Run: headless pygame with SDL's dummy video driver; simulated clock (each Clock.tick advances the game by its frame time, no real sleeping); random seed 0; keys injected as events and as key.get_pressed() state; mouse plan: one left click at the window centre at the start of phase 2, then a move to the lower-right quarter at the start of phase 3.
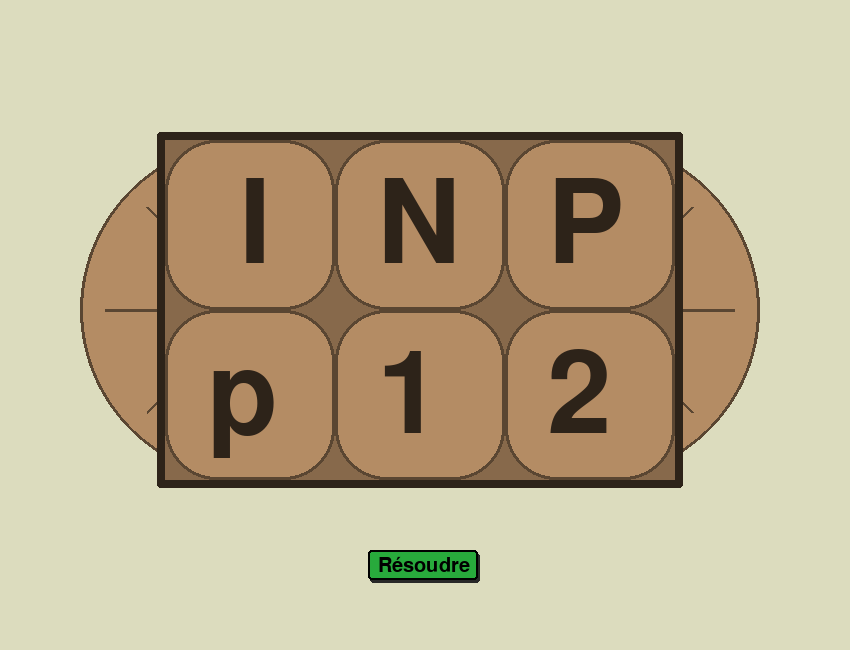
Frame 1 of 4 · flips 1–60 · no input
Frame 2 of 4 · flips 61–180 · clicked the window centre · tapped SPACE, RETURN · held RIGHT (→), D · screen unchanged from frame 1, image omitted
Frame 3 of 4 · flips 181–300 · moved the mouse to the lower-right quarter · held DOWN (↓), S · screen unchanged from frame 2, image omitted
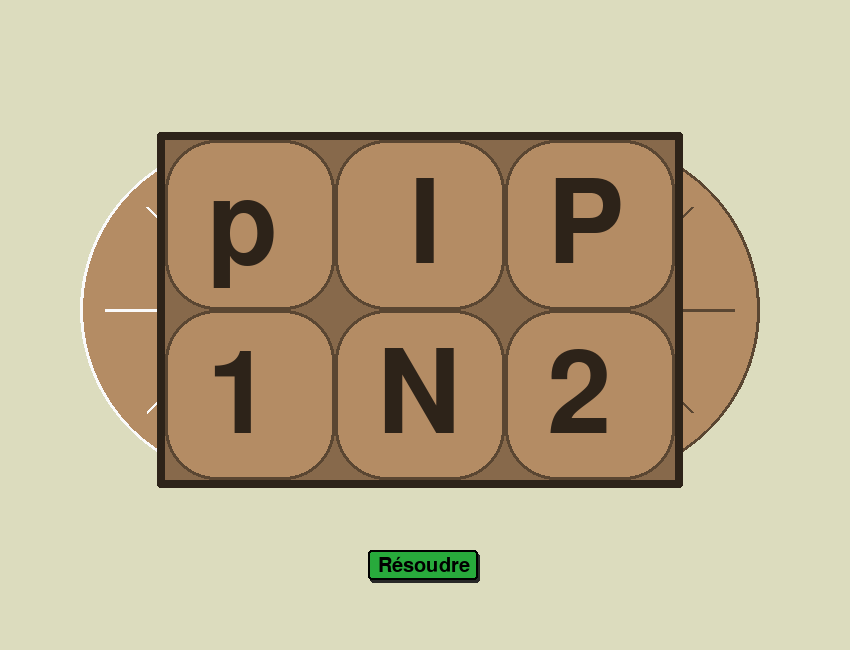
Frame 4 of 4 · flips 301–420 · held LEFT (←), A, UP (↑), W

The pygame program that drew these frames:

import pygame
import math
import copy


ORIGINE_GRILLE = (165,140)
COTE_CASES = 170
NOMBRE_RAYONS_ROULETTES = 8

COULEUR_FOND = (220,220,190)
COULEUR_DOS_GRILLE = (135,105,75)
COULEUR_BORDURE_GRILLE = (45,35,25)
COULEUR_PIECES = (180,140,100)
COULEUR_BORD_PIECES = (90,70,50)
COULEUR_ROULETTES = (170,140,120)

SENS_HORAIRE = -1
SENS_ANTIHORAIRE = 1



class Bouton:
    def __init__(self, position:tuple, texte:str, taille:tuple, couleur:tuple, taillePolice=35, positionTexte=(11.5, 3)):
        self.position = position # (x, y)
        self.taille = taille # (largeur, hauteur)
        self.texte = texte
        self.taillePolice = taillePolice
        self.positionTexte = positionTexte # (deltaX, deltaY) par rapport au coin supérieur gauche
        self.couleur = couleur
        
        self.zoneCollision = pygame.Rect(self.position[0], self.position[1], self.taille[0], self.taille[1])
        self.bouclesAppuiRestantes = 0
        
    def afficher(self, screen) -> None:
        decalage = (0,0)
        if self.bouclesAppuiRestantes > 0:
            decalage = (2,3) # pour faire comme si le bouton s'appuyait vers son ombre
            self.bouclesAppuiRestantes -= 1
        pygame.draw.rect(screen, (40,40,40), pygame.Rect(self.position[0]+2, self.position[1]+3, self.taille[0], self.taille [1]), 0, 3) # ombre
        pygame.draw.rect(screen, self.couleur, pygame.Rect(self.position[0]+decalage[0], self.position[1]+decalage[1], self.taille[0], self.taille[1]), 0, 3) # remplissage coloré
        pygame.draw.rect(screen, (0,0,0), pygame.Rect(self.position[0]+decalage[0], self.position[1]+decalage[1], self.taille[0], self.taille[1]), 2, 3) # bordure
        texte = pygame.font.Font(None, int(self.taillePolice)).render(self.texte, 1, (0,0,0))
        screen.blit(texte, (self.position[0] + self.positionTexte[0] + decalage[0], self.position[1] + self.positionTexte[1] + decalage[1]))


class Piece:
    def __init__(self, position:tuple, couleur:tuple, texte:str):
        self.position = position # [x,y] en pixels
        self.positionArrivee = position
        self.couleur = couleur
        self.texte = texte
    
    def dessiner(self, screen) -> None:
        pygame.draw.rect(screen, self.couleur, pygame.Rect(self.position[0], self.position[1], COTE_CASES, COTE_CASES), 0, int(0.3*COTE_CASES))
        pygame.draw.rect(screen, COULEUR_BORD_PIECES, pygame.Rect(self.position[0], self.position[1], COTE_CASES, COTE_CASES), 3, int(0.3*COTE_CASES))
        texte = pygame.font.Font(None, int(COTE_CASES)).render(self.texte, 1, COULEUR_BORDURE_GRILLE)
        screen.blit(texte, (self.position[0] + 42, self.position[1] + 30))
    
    def deplacer(self) -> bool: # True si le déplacement est terminé
        if self.position != self.positionArrivee:
            if self.position[0] != self.positionArrivee[0]:
                signeDeplacementX = (self.positionArrivee[0]-self.position[0])/abs(self.positionArrivee[0]-self.position[0])
                self.position[0] += 0.1*COTE_CASES*signeDeplacementX
            if self.position[1] != self.positionArrivee[1]:
                signeDeplacementY = (self.positionArrivee[1]-self.position[1])/abs(self.positionArrivee[1]-self.position[1])
                self.position[1] += 0.1*COTE_CASES*signeDeplacementY
            return False # pas encore arrivée à destination
        else:
            return True # arrivée à destination
    

class Roulette:
    def __init__(self, origine:tuple):
        self.origine = origine # (x,y) en pixels
        self.zoneCollision = pygame.Rect(self.origine[0]-COTE_CASES, self.origine[1]-COTE_CASES, 2*COTE_CASES, 2*COTE_CASES)
        self.estCliquee = False
        self.angleRotation = 0 # en radians
        self.angleArrivee = 0 # en radians
        
    def dessiner(self, screen) -> None:
        if self.estCliquee:
            couleurReliefs = (250,250,250)
        else:
            couleurReliefs = COULEUR_BORD_PIECES
        pygame.draw.circle(screen, COULEUR_PIECES, self.origine, COTE_CASES)
        pygame.draw.circle(screen, couleurReliefs, self.origine, COTE_CASES, 3)
        
        for numeroRayon in range(NOMBRE_RAYONS_ROULETTES):
            cosinus = math.cos(numeroRayon*2*3.14159/NOMBRE_RAYONS_ROULETTES+self.angleRotation)
            sinus = math.sin(numeroRayon*2*3.14159/NOMBRE_RAYONS_ROULETTES+self.angleRotation)
            pygame.draw.line(screen, couleurReliefs, self.origine, (self.origine[0]+cosinus*0.85*COTE_CASES, self.origine[1]+sinus*0.85*COTE_CASES), 3)
    
    def tourner(self) -> bool: # True si la rotation est terminée
        if self.angleArrivee != self.angleRotation and abs(self.angleArrivee - self.angleRotation) > 0.1:
            signe = (self.angleArrivee-self.angleRotation)/abs(self.angleArrivee-self.angleRotation)
            self.angleRotation += signe*0.1*0.25*2*3.14159
            return False
        else:
            self.angleRotation = self.angleArrivee
            return True


class Grille:
    def __init__(self, configPivot:list):
        self.pieces = []
        for ligne in range(len(configPivot)):
            self.pieces.append([])
            for colonne in range(len(configPivot[0])):
                self.pieces[ligne].append(Piece([ORIGINE_GRILLE[0] + colonne*COTE_CASES,ORIGINE_GRILLE[1] + ligne*COTE_CASES], COULEUR_PIECES, configPivot[ligne][colonne]))
                
        self.mouvementEnCours = False
        self.rouletteSelectionnee = None
        
        self.roulette1 = Roulette((ORIGINE_GRILLE[0] + 0.5*COTE_CASES, ORIGINE_GRILLE[1] + COTE_CASES))
        self.roulette1.zoneCollision = pygame.Rect(self.roulette1.origine[0]-COTE_CASES, self.roulette1.origine[1]-COTE_CASES, COTE_CASES, 2*COTE_CASES)
        self.roulette2 = Roulette((ORIGINE_GRILLE[0] + 2.5*COTE_CASES, ORIGINE_GRILLE[1] + COTE_CASES))
        self.roulette2.zoneCollision = pygame.Rect(self.roulette2.origine[0], self.roulette2.origine[1]-COTE_CASES, COTE_CASES, 2*COTE_CASES)
    
    def __repr__(self) -> str:
        texte = ''
        for ligne in range(len(self.pieces)):
            for colonne in range(len(self.pieces[0])):
                texte += self.pieces[ligne][colonne].texte
            texte += '\n'
        return texte
        
    def dessiner(self, screen) -> None:
        self.roulette1.dessiner(screen)
        self.roulette2.dessiner(screen)
        
        pygame.draw.rect(screen, COULEUR_DOS_GRILLE, pygame.Rect(ORIGINE_GRILLE[0]-8, ORIGINE_GRILLE[1]-8, COTE_CASES*len(self.pieces[0])+16, COTE_CASES*len(self.pieces)+16), 0, 3)
        pygame.draw.rect(screen, COULEUR_BORDURE_GRILLE, pygame.Rect(ORIGINE_GRILLE[0]-8, ORIGINE_GRILLE[1]-8, COTE_CASES*len(self.pieces[0])+16, COTE_CASES*len(self.pieces)+16), 8, 3)
        
        for ligne in range(len(self.pieces)):
            for colonne in range(len(self.pieces[0])):
                self.pieces[ligne][colonne].dessiner(screen)
    
    def deplacerPieces(self) -> None:
        self.mouvementEnCours = False
        for ligne in range(len(self.pieces)):
            for colonne in range(len(self.pieces[0])):
                if not self.pieces[ligne][colonne].deplacer(): # si l'une des pièces n'a pas fini de se déplacer
                    self.mouvementEnCours = True
        if not self.roulette1.tourner() or not self.roulette2.tourner():
            self.mouvementEnCours = True
            
    def pivoter1(self, sens:int=SENS_HORAIRE) -> None:
        self.mouvementEnCours = True
        if sens == SENS_HORAIRE:
            self.roulette1.angleArrivee = self.roulette1.angleRotation + 3.14159/2
            self.pieces = [[self.pieces[1][0], self.pieces[0][0], self.pieces[0][2]], [self.pieces[1][1], self.pieces[0][1], self.pieces[1][2]]]
        else:
            self.roulette1.angleArrivee = self.roulette1.angleRotation - 3.14159/2
            self.pieces = [[self.pieces[0][1], self.pieces[1][1], self.pieces[0][2]], [self.pieces[0][0], self.pieces[1][0], self.pieces[1][2]]]
    
        for ligne in range(len(self.pieces)):
            for colonne in range(len(self.pieces[0])):
                self.pieces[ligne][colonne].positionArrivee = [ORIGINE_GRILLE[0] + colonne*COTE_CASES, ORIGINE_GRILLE[1] + ligne*COTE_CASES]
        
    def pivoter2(self, sens:int=SENS_HORAIRE) -> None:
        self.mouvementEnCours = True
        if sens == SENS_HORAIRE:
            self.roulette2.angleArrivee = self.roulette2.angleRotation + 3.14159/2
            self.pieces = [[self.pieces[0][0], self.pieces[1][1], self.pieces[0][1]], [self.pieces[1][0], self.pieces[1][2], self.pieces[0][2]]]
        else:
            self.roulette2.angleArrivee = self.roulette2.angleRotation - 3.14159/2
            self.pieces = [[self.pieces[0][0], self.pieces[0][2], self.pieces[1][2]], [self.pieces[1][0], self.pieces[0][1], self.pieces[1][1]]]
    
        for ligne in range(len(self.pieces)):
            for colonne in range(len(self.pieces[0])):
                self.pieces[ligne][colonne].positionArrivee = [ORIGINE_GRILLE[0] + colonne*COTE_CASES, ORIGINE_GRILLE[1] + ligne*COTE_CASES]
        
    def configActuelle(self) -> list:
        configuration = []
        for ligne in range(len(self.pieces)):
            configuration.append([])
            for colonne in range(len(self.pieces[0])):
                configuration[ligne].append(self.pieces[ligne][colonne].texte)
        return configuration
    
    def determinerConfigDistanceMinimale(self, listeOuverte:list) -> tuple:
        proprietesConfigDistMini = listeOuverte[0]
        for proprietesConfigEtudiee in listeOuverte[1:]: # (config, distance, parent)
            if proprietesConfigEtudiee[1] < proprietesConfigDistMini[1]:
                proprietesConfigDistMini = proprietesConfigEtudiee
        return proprietesConfigDistMini            
    
    def disposerPieces(self, configurationDonnee:list) -> None:
        config = copy.deepcopy(configurationDonnee)
        for ligne in range(len(config)):
            for colonne in range(len(config[0])):
                for l in range(len(self.pieces)):
                    for c in range(len(self.pieces[0])):
                        if self.pieces[l][c].texte == config[ligne][colonne]:
                            config[ligne][colonne] = self.pieces[l][c]
        self.pieces = config
    
    def rechercherIndiceConfiguration(self, configCherchee:list, liste:list) -> int:
        for indice in range(len(liste)):
            if liste[indice][0] == configCherchee:
                return indice
        return -1
        
    def etablirSequenceRotations(self, proprietesConfig:list, listeFermee:list) -> list:
        sequenceRotations = []
        while proprietesConfig[2] is not None: # la config a un parent, ce n'est pas l'état de départ de la recherche
            sequenceRotations = [proprietesConfig[3]] + sequenceRotations
            index = self.rechercherIndiceConfiguration(proprietesConfig[2], listeFermee)
            proprietesConfig = listeFermee[index]
        return sequenceRotations
        
    def aEtoile(self) -> list:
        listeOuverte = [(self.configActuelle(), 0, None, -1)] # configurations à étudier
        listeFermee = [] # configurations déjà étudiées
        solutionTrouvee = False
        
        while not solutionTrouvee and len(listeOuverte) > 0:
            proprietesConfigEtudiee = self.determinerConfigDistanceMinimale(listeOuverte)
            listeOuverte.remove(proprietesConfigEtudiee)
            listeFermee.append(proprietesConfigEtudiee)
            if proprietesConfigEtudiee[0] == [[' I', 'N', 'P'], ['p', '1', '3']]:
                solutionTrouvee = True

            self.disposerPieces(proprietesConfigEtudiee[0])
            self.pivoter1(SENS_HORAIRE)
            rotation1Horaire = self.configActuelle()
            
            self.disposerPieces(proprietesConfigEtudiee[0])
            self.pivoter1(SENS_ANTIHORAIRE)
            rotation1Antihoraire = self.configActuelle()
            
            self.disposerPieces(proprietesConfigEtudiee[0])
            self.pivoter2(SENS_HORAIRE)
            rotation2Horaire = self.configActuelle()
            
            self.disposerPieces(proprietesConfigEtudiee[0])
            self.pivoter2(SENS_ANTIHORAIRE)
            rotation2Antihoraire = self.configActuelle()

            listeRotations = [rotation1Horaire, rotation1Antihoraire, rotation2Horaire, rotation2Antihoraire]
            for configSuivante in listeRotations:
                proprietesConfigSuivante = (configSuivante, proprietesConfigEtudiee[1] +1, proprietesConfigEtudiee[0], listeRotations.index(configSuivante)) # (config, distance, configParent, rotationEffectuee)
                if self.rechercherIndiceConfiguration(configSuivante, listeFermee) == -1: # la configuration n'a pas encore été étudiée
                    index = self.rechercherIndiceConfiguration(configSuivante, listeOuverte)
                    if index == -1: # la config n'est pas dans la liste Ouverte
                        listeOuverte.append(proprietesConfigSuivante)
                    else: # la config est déjà dans la liste Ouverte
                        if proprietesConfigSuivante[1] < listeOuverte[index][1]: # le nombre de rotations pour atteindre la config est plus petit que pour la config déjà enregistrée
                            listeOuverte[index] = proprietesConfigSuivante # on remplace les anciennes propriétés
        
        #print(len(listeFermee))
        for ligne in range(len(self.pieces)):
            for colonne in range(len(self.pieces[0])):
                self.pieces[ligne][colonne].positionArrivee = self.pieces[ligne][colonne].position
        self.roulette1.angleArrivee = self.roulette1.angleRotation
        self.roulette2.angleArrivee = self.roulette2.angleRotation
        
        if solutionTrouvee:
            rotationsAEffectuer = self.etablirSequenceRotations(proprietesConfigEtudiee, listeFermee)
            self.disposerPieces(listeFermee[0][0])
            return rotationsAEffectuer
        else:
            return []
        

pygame.init()
screen = pygame.display.set_mode([850, 650]) # taille fenêtre  
pygame.display.set_caption("Pivot INP P12")

grille = Grille([[' I', 'N', 'P'], ['p', '1', '2']])
boutonSolveur = Bouton((368, 550), "Résoudre", (110, 30), (40, 170, 60), 30, (10, 6))

anciennePositionSouris = None
solution = []

fenetreOuverte = True
while fenetreOuverte:
    positionSouris = pygame.mouse.get_pos()
    
    if not grille.mouvementEnCours and solution != []:
        if solution[0] == 0:
            grille.pivoter1(SENS_HORAIRE)
        elif solution[0] == 1:
            grille.pivoter1(SENS_ANTIHORAIRE)
        elif solution[0] == 2:
            grille.pivoter2(SENS_HORAIRE)
        else: # solution[0] == 3:
            grille.pivoter2(SENS_ANTIHORAIRE)
        solution = solution[1:]

    for event in pygame.event.get():
        if event.type == pygame.QUIT:
            fenetreOuverte = False
    
        if event.type == pygame.MOUSEBUTTONDOWN:
            grille.rouletteSelectionnee = None
            anciennePositionSouris = None
            grille.roulette1.estCliquee = False
            grille.roulette2.estCliquee = False
            for zoneCollision in [grille.roulette1.zoneCollision, grille.roulette2.zoneCollision]:
                if zoneCollision.collidepoint(positionSouris):
                    grille.rouletteSelectionnee = [grille.roulette1.zoneCollision, grille.roulette2.zoneCollision].index(zoneCollision)
                    [grille.roulette1, grille.roulette2][grille.rouletteSelectionnee].estCliquee = True
                    anciennePositionSouris = positionSouris
            if boutonSolveur.zoneCollision.collidepoint(positionSouris):
                boutonSolveur.bouclesAppuiRestantes = 3
                screen.fill(COULEUR_FOND)
                grille.dessiner(screen)
                boutonSolveur.afficher(screen)
                pygame.display.update()
                solution = grille.aEtoile()
        
        if event.type == pygame.MOUSEBUTTONUP:
            if grille.rouletteSelectionnee is not None:
                [grille.roulette1, grille.roulette2][grille.rouletteSelectionnee].estCliquee = False
                grille.rouletteSelectionnee = None
            anciennePositionSouris = None
        
        if event.type == pygame.KEYDOWN:
            if event.key == pygame.K_LEFT:
                grille.rouletteSelectionnee = 0
                grille.roulette1.estCliquee = True
                grille.roulette2.estCliquee = False
            elif event.key == pygame.K_RIGHT:
                grille.rouletteSelectionnee = 1
                grille.roulette2.estCliquee = True
                grille.roulette1.estCliquee = False
            elif event.key == pygame.K_UP and grille.rouletteSelectionnee is not None and not grille.mouvementEnCours:
                if grille.rouletteSelectionnee == 0:
                    grille.pivoter1(SENS_HORAIRE)
                else:
                    grille.pivoter2(SENS_ANTIHORAIRE)
            elif event.key == pygame.K_DOWN and grille.rouletteSelectionnee is not None and not grille.mouvementEnCours:
                if grille.rouletteSelectionnee == 0:
                    grille.pivoter1(SENS_ANTIHORAIRE)
                else:
                    grille.pivoter2(SENS_HORAIRE)
            elif event.key == pygame.K_r:
                boutonSolveur.bouclesAppuiRestantes = 3
                screen.fill(COULEUR_FOND)
                grille.dessiner(screen)
                boutonSolveur.afficher(screen)
                pygame.display.update()
                solution = grille.aEtoile()
        
    clicMaintenu = pygame.mouse.get_pressed(num_buttons=3)[0] # clic gauche
    if clicMaintenu and not grille.mouvementEnCours and grille.rouletteSelectionnee is not None and abs(anciennePositionSouris[1]-positionSouris[1]) > 0.2*COTE_CASES:
        if anciennePositionSouris[1] > positionSouris[1]: # la souris monte
            if grille.rouletteSelectionnee == 0:
                grille.pivoter1(SENS_HORAIRE)
            else:
                grille.pivoter2(SENS_ANTIHORAIRE)
        elif anciennePositionSouris[1] < positionSouris[1]: # la souris descend
            if grille.rouletteSelectionnee == 0:
                grille.pivoter1(SENS_ANTIHORAIRE)
            else:
                grille.pivoter2(SENS_HORAIRE)
        anciennePositionSouris = positionSouris
    
    if grille.mouvementEnCours:
        grille.deplacerPieces()
    
    screen.fill(COULEUR_FOND)
    grille.dessiner(screen)
    boutonSolveur.afficher(screen)
    pygame.display.update()
    pygame.time.wait(50)
    
pygame.quit()
